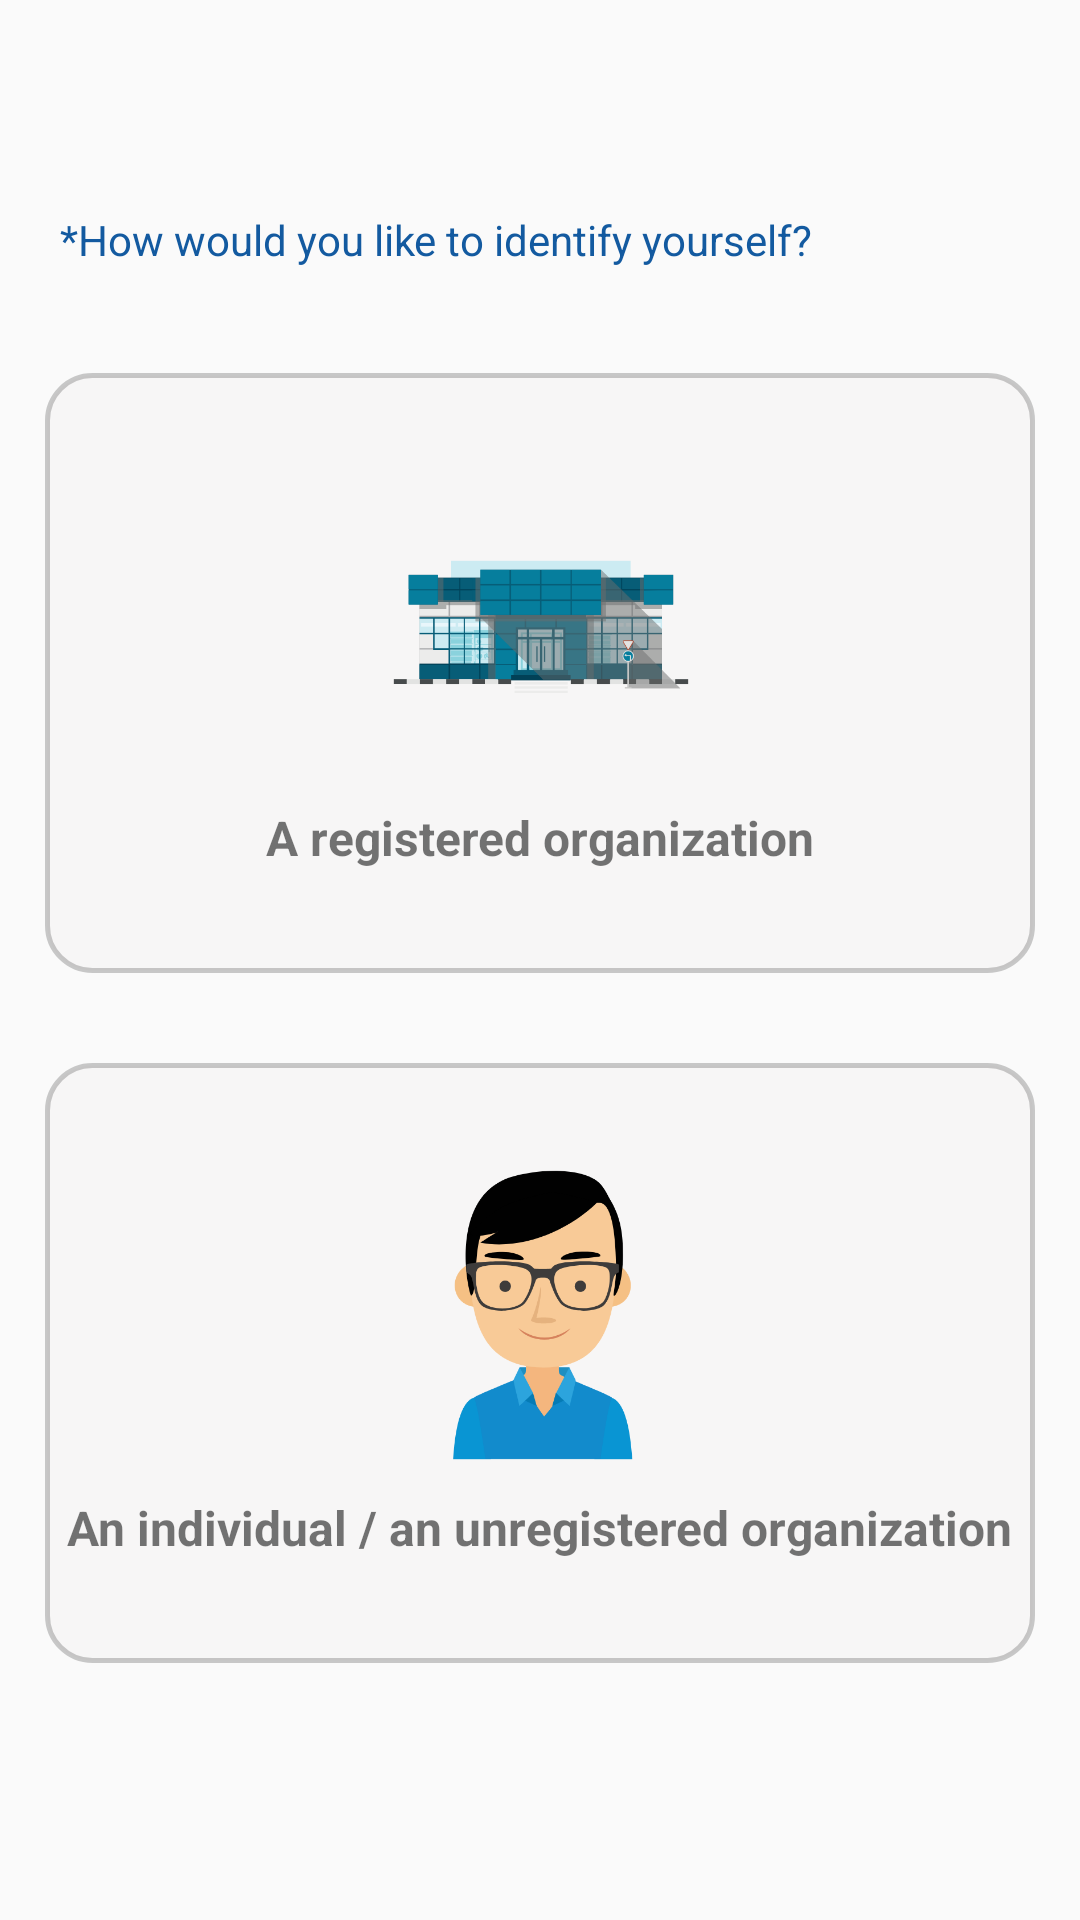

Reconstruct the res/layout file that produces this screen, plus the resources it refers to.
<!-- AndroidManifest.xml: application theme AppThemeNoActionBarLogin -->
<!-- res/layout/activity_select_organization_type.xml -->
<?xml version="1.0" encoding="utf-8"?>
<LinearLayout xmlns:android="http://schemas.android.com/apk/res/android"
    android:layout_width="match_parent"
    android:layout_height="match_parent"
    android:layout_gravity="center"
    android:gravity="center"
    android:orientation="vertical">

    <TextView
        android:layout_width="wrap_content"
        android:layout_height="wrap_content"
        android:layout_gravity="left"
        android:layout_marginStart="20dp"
        android:layout_marginBottom="20dp"
        android:text="@string/org_info"
        android:textColor="@color/colorPrimary" />

    <LinearLayout
        android:id="@+id/ll_reg_org"
        android:layout_width="match_parent"
        android:layout_height="200dp"
        android:layout_margin="15dp"
        android:layout_marginBottom="20dp"
        android:background="@drawable/rounded_edge_gray_border"
        android:gravity="center"
        android:orientation="vertical">

        <ImageView
            android:layout_width="wrap_content"
            android:layout_height="100dp"
            android:src="@drawable/ic_company" />

        <TextView
            android:layout_width="wrap_content"
            android:layout_height="wrap_content"
            android:layout_marginTop="10dp"
            android:text="@string/reg_org"
            android:textSize="16sp"
            android:textStyle="bold" />
    </LinearLayout>

    <LinearLayout
        android:id="@+id/ll_un_reg_org"
        android:layout_width="match_parent"
        android:layout_height="200dp"
        android:layout_margin="15dp"
        android:background="@drawable/rounded_edge_gray_border"
        android:gravity="center"
        android:orientation="vertical">

        <ImageView
            android:layout_width="wrap_content"
            android:layout_height="100dp"
            android:src="@drawable/ic_individual" />

        <TextView
            android:layout_width="wrap_content"
            android:layout_height="wrap_content"
            android:layout_marginTop="10dp"
            android:text="@string/un_org"
            android:textSize="16sp"
            android:textStyle="bold" />
    </LinearLayout>

</LinearLayout>
<!-- resources referenced by this layout -->
<resources>
  <color name="colorPrimary">#135aa0</color>
  <!-- drawable ic_company: vector/xml drawable (drawable, 21631 chars, omitted) -->
  <!-- drawable ic_individual: vector/xml drawable (drawable, 5602 chars, omitted) -->
  <!-- drawable rounded_edge_gray_border (drawable) -->
  <?xml version="1.0" encoding="utf-8"?>
  <shape xmlns:android="http://schemas.android.com/apk/res/android"
      android:shape="rectangle">
      <solid android:color="@color/transparent" />
      <corners android:radius="15dp" />
      <stroke
          android:width="5px"
          android:color="#34000000" />
  </shape>
  <string name="org_info">*How would you like to identify yourself?</string>
  <string name="reg_org">A registered organization</string>
  <string name="un_org">An individual / an unregistered organization</string>
  <style name="AppThemeNoActionBarLogin" parent="Theme.AppCompat.Light.NoActionBar">
          <item name="colorPrimary">@color/colorPrimary</item>
          <item name="colorPrimaryDark">@color/colorPrimaryDark</item>
          <item name="colorAccent">@color/colorPrimary</item>
      </style>
  <color name="transparent">#51EEECEC</color>
  <color name="colorPrimaryDark">#0D3779</color>
</resources>
